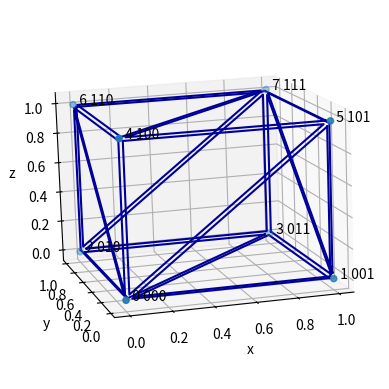

Here is the Python script that generated this plot:
#!/usr/bin/env python

import matplotlib.pyplot as plt
import numpy as np

ax = plt.figure().add_subplot(projection='3d')

vertices = [
    ( 0, 0, 0 ),
    ( 1, 0, 0 ),
    ( 0, 1, 0 ),
    ( 1, 1, 0 ),
    ( 0, 0, 1 ),
    ( 1, 0, 1 ),
    ( 0, 1, 1 ),
    ( 1, 1, 1 )
]
nv = len(vertices)

ax.scatter(*zip(*vertices), marker='o')

c = [ 0, 0, 0 ]
for v in vertices:
    c[0] += v[0]
    c[1] += v[1]
    c[2] += v[2]

c[0] /= nv
c[1] /= nv
c[2] /= nv
print(c)
print()

vertices_sorted = [ None ] * nv

for v in vertices:
    b  = c[2] < v[2]
    b <<= 1
    b += c[1] < v[1]
    b <<= 1
    b += c[0] < v[0]

    ax.text(*v, f'  {b} {b:0>3b}')

    vertices_sorted[b] = np.array(v)

for v in vertices_sorted:
    print(v)
print()

# triangles = [
#     ( 2, 1, 0 ),
#     ( 1, 2, 3 ),
#     ( 0, 1, 5 ),
#     ( 0, 5, 4 ),
#     ( 1, 3, 7 ),
#     ( 1, 7, 5 ),
#     ( 3, 2, 6 ),
#     ( 3, 6, 7 ),
#     ( 2, 0, 4 ),
#     ( 2, 4, 6 ),
#     ( 4, 5, 7 ),
#     ( 4, 7, 6 )
# ]

triangles = [ None ] * 12
b = 0
for i in range(1,7):
    b += 3 if b < 4 else -4
    triangles[i - 1] = ( i, b, 0 )
    triangles[i + 5] = ( abs(b - 7), abs(i - 7), 7 )

for t in triangles:
    print(t)
    c = sum( vertices_sorted[t[i]] for i in range(3) ) / 3
    t = ( *t, t[0] )
    ax.plot(*zip(*((vertices_sorted[i] - c)*0.95 + c for i in t)), color='#009')
print()

ax.set_xlabel('x')
ax.set_ylabel('y')
ax.set_zlabel('z')

ax.view_init(12, -105, 2)

# plt.axis('off')
plt.show()
